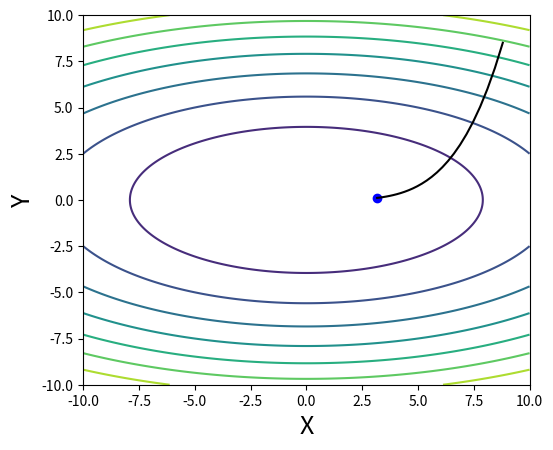

Generate this figure with matplotlib:
import matplotlib.pyplot as plt
import matplotlib.animation as anim
import numpy as np


STEP_COUNT = 25
STEP_SIZE = 0.005  # Скорость обучения
X = np.array([i for i in np.linspace(-10, 10, 1000)])
Y = np.array([i for i in np.linspace(-10, 10, 1000)])


def func(X, Y):
    return 4 * (X ** 2) + 16 * (Y ** 2)


def dx(x):
    return 8 * x


def dy(y):
    return 32 * y

# Какая-то жажа и первый кадр пропускается
skip_first = True
def draw_gradient_points(num, point, line):
    global previous_x, previous_y, skip_first, ax
    if skip_first:
        skip_first = False
        return point
    current_x = previous_x - STEP_SIZE * dx(previous_x)
    current_y = previous_y - STEP_SIZE * dy(previous_y)
    print("Step:", num, "CurX:", current_x, "CurY", current_y, "Fun:", func(current_x, current_y))
    point.set_data([current_x], [current_y])
    # Blah-blah
    new_x = list(line.get_xdata()) + [previous_x, current_x]
    new_y = list(line.get_ydata()) + [previous_y, current_y]
    line.set_xdata(new_x)
    line.set_ydata(new_y)

    previous_x = current_x
    previous_y = current_y
    return point


previous_x, previous_y = 8.8, 8.5
fig, ax = plt.subplots()
p = ax.get_position()
ax.set_position([p.x0 + 0.1, p.y0, p.width * 0.9, p.height])
ax.set_xlabel("X", fontsize=18)
ax.set_ylabel("Y", fontsize=18)

X, Y = np.meshgrid(X, Y)
plt.contour(X, Y, func(X, Y))
point, = plt.plot([8.8], [8.5], 'bo')
line, = plt.plot([], color='black')


gradient_anim = anim.FuncAnimation(fig, draw_gradient_points, frames=STEP_COUNT,
                                   fargs=(point, line),
                                   interval=1500)

# Для того, чтобы получить гифку необходимо установить ImageMagick
# Можно получить .mp4 файл без всяких magick-shmagick
gradient_anim.save("./contour_plot.gif", writer="imagemagick")
